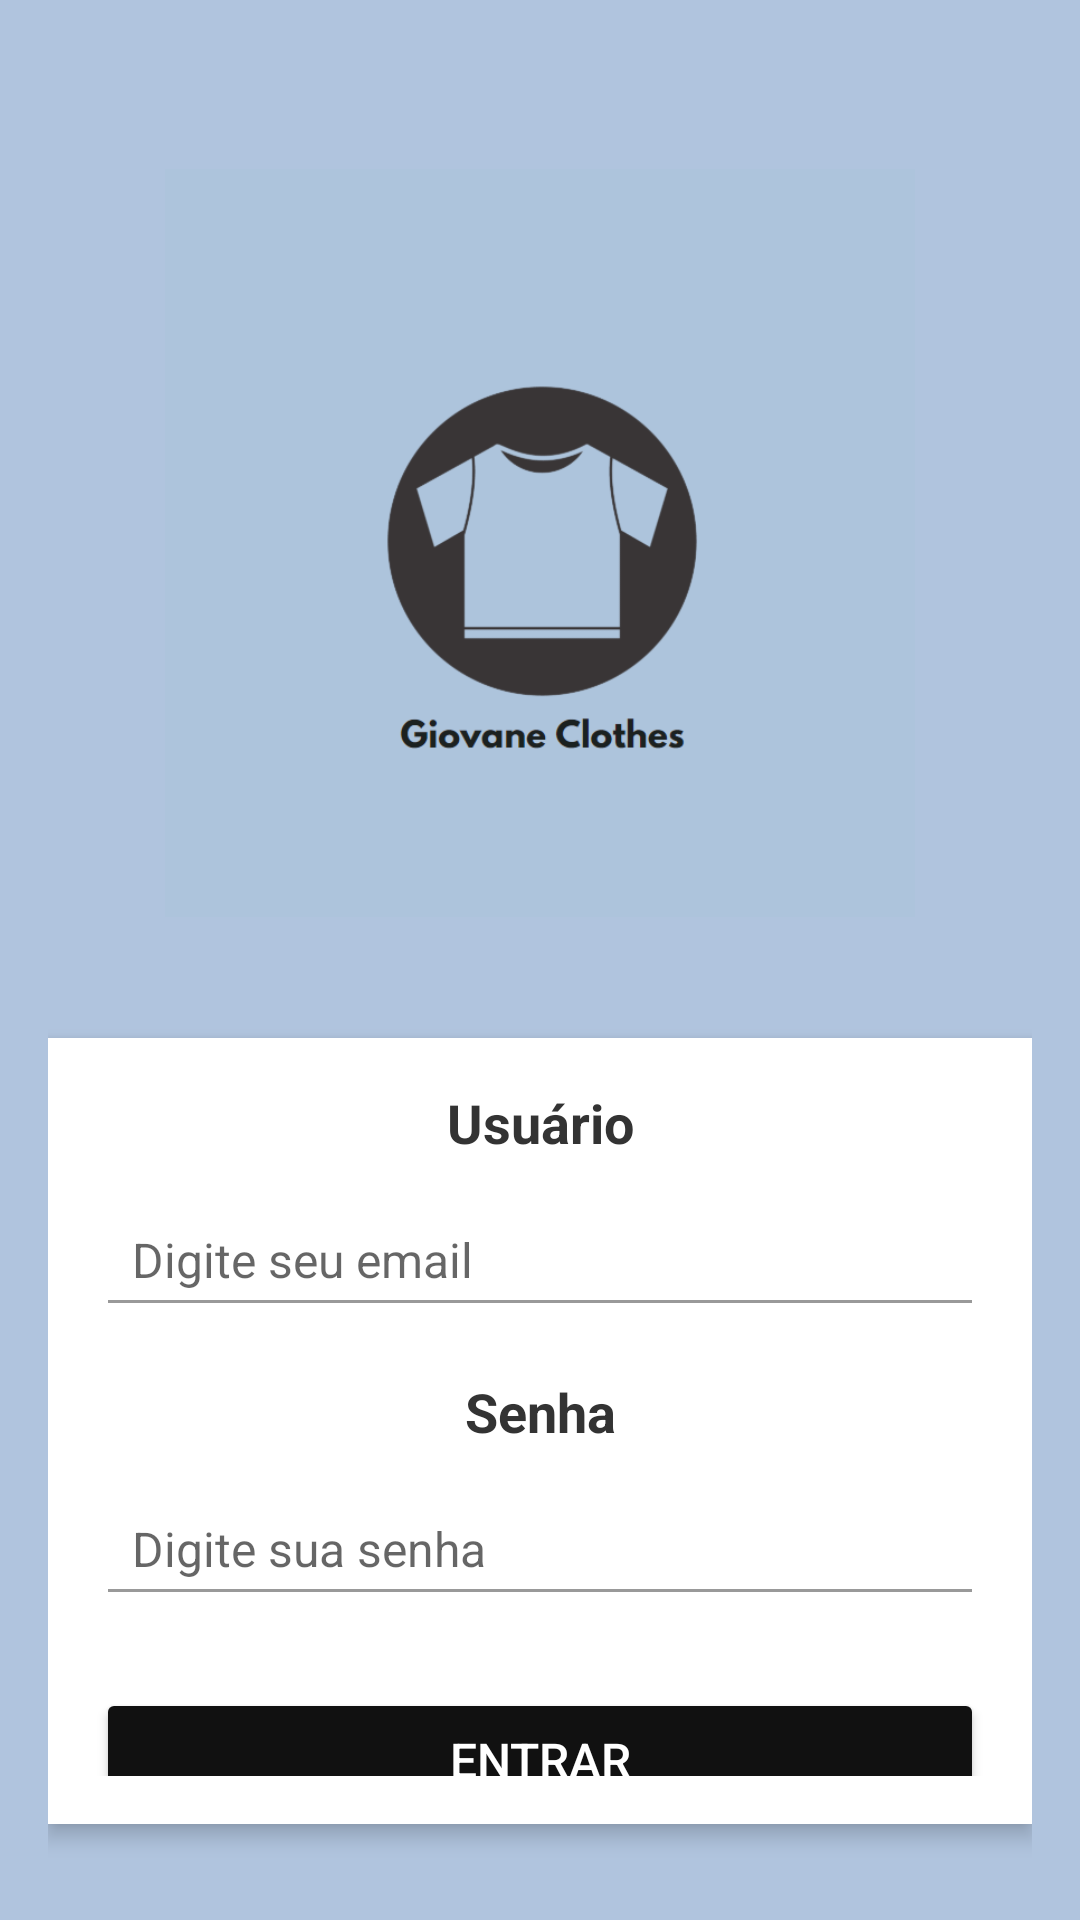

Android layout source for this screen:
<!-- AndroidManifest.xml: application theme Theme.Listadecompra -->
<!-- res/layout/activity_main.xml -->
<?xml version="1.0" encoding="utf-8"?>
<LinearLayout xmlns:android="http://schemas.android.com/apk/res/android"
    xmlns:tools="http://schemas.android.com/tools"
    android:layout_width="match_parent"
    android:layout_height="match_parent"
    android:orientation="vertical"
    android:background="#B0C4DE"
    tools:context=".MainActivity"
    android:padding="16dp">

    
    <ImageView
        android:layout_width="250dp"
        android:layout_height="250dp"
        android:layout_gravity="center"
        android:src="@drawable/giovaneclothes"
        android:layout_marginTop="40dp"/>

    
    <LinearLayout
        android:layout_width="match_parent"
        android:layout_height="wrap_content"
        android:orientation="vertical"
        android:background="#FFFFFF"
        android:padding="16dp"
        android:layout_marginTop="40dp"
        android:layout_marginBottom="16dp"
        android:elevation="4dp">

        
        <TextView
            android:id="@+id/textView"
            android:layout_width="match_parent"
            android:layout_height="wrap_content"
            android:text="Usuário"
            android:textAlignment="center"
            android:textColor="#333333"
            android:textSize="18sp"
            android:textStyle="bold"/>

        
        <EditText
            android:id="@+id/edtusr"
            android:layout_width="match_parent"
            android:layout_height="48dp"
            android:layout_marginTop="8dp"
            android:backgroundTint="#999999"
            android:textColor="#333333"
            android:inputType="textEmailAddress"
            android:hint="Digite seu email"
            android:textSize="16sp"
            android:paddingStart="12dp"
            android:paddingEnd="12dp"/>

        
        <TextView
            android:id="@+id/textViewSenha"
            android:layout_width="match_parent"
            android:layout_height="wrap_content"
            android:text="Senha"
            android:textAlignment="center"
            android:textColor="#333333"
            android:textSize="18sp"
            android:textStyle="bold"
            android:layout_marginTop="16dp"/>

        
        <EditText
            android:id="@+id/edtsenha"
            android:layout_width="match_parent"
            android:layout_height="48dp"
            android:layout_marginTop="8dp"
            android:backgroundTint="#999999"
            android:textColor="#333333"
            android:inputType="textPassword"
            android:hint="Digite sua senha"
            android:textSize="16sp"
            android:paddingStart="12dp"
            android:paddingEnd="12dp"/>

        
        <Button
            android:id="@+id/btlogar"
            android:layout_width="match_parent"
            android:layout_height="48dp"
            android:layout_marginTop="24dp"
            android:backgroundTint="#111"
            android:text="Entrar"
            android:textColor="#FFFFFF"
            android:textSize="16sp"
            android:layout_gravity="center"/>

        
        <TextView
            android:id="@+id/linkCriaConta"
            android:layout_width="match_parent"
            android:layout_height="wrap_content"
            android:text="Sem conta? Crie uma aqui"
            android:textAlignment="center"
            android:textColor="#111"
            android:textStyle="bold"
            android:layout_marginTop="16dp"/>

    </LinearLayout>

</LinearLayout>
<!-- resources referenced by this layout -->
<resources>
  <!-- drawable giovaneclothes: png bitmap (drawable, 21263 bytes) -->
  <style name="Theme.Listadecompra" parent="Theme.AppCompat.Light.DarkActionBar">
          
          <item name="colorPrimary">@color/purple_500</item>
          <item name="colorPrimaryDark">@color/purple_700</item>
          <item name="colorAccent">@color/teal_200</item>
          
      </style>
  <!-- not gathered from this repository: default colours our renderer supplied (Android Studio template values) -->
  <color name="purple_500">#FF6200EE</color>
  <color name="purple_700">#FF3700B3</color>
  <color name="teal_200">#FF03DAC5</color>
</resources>
